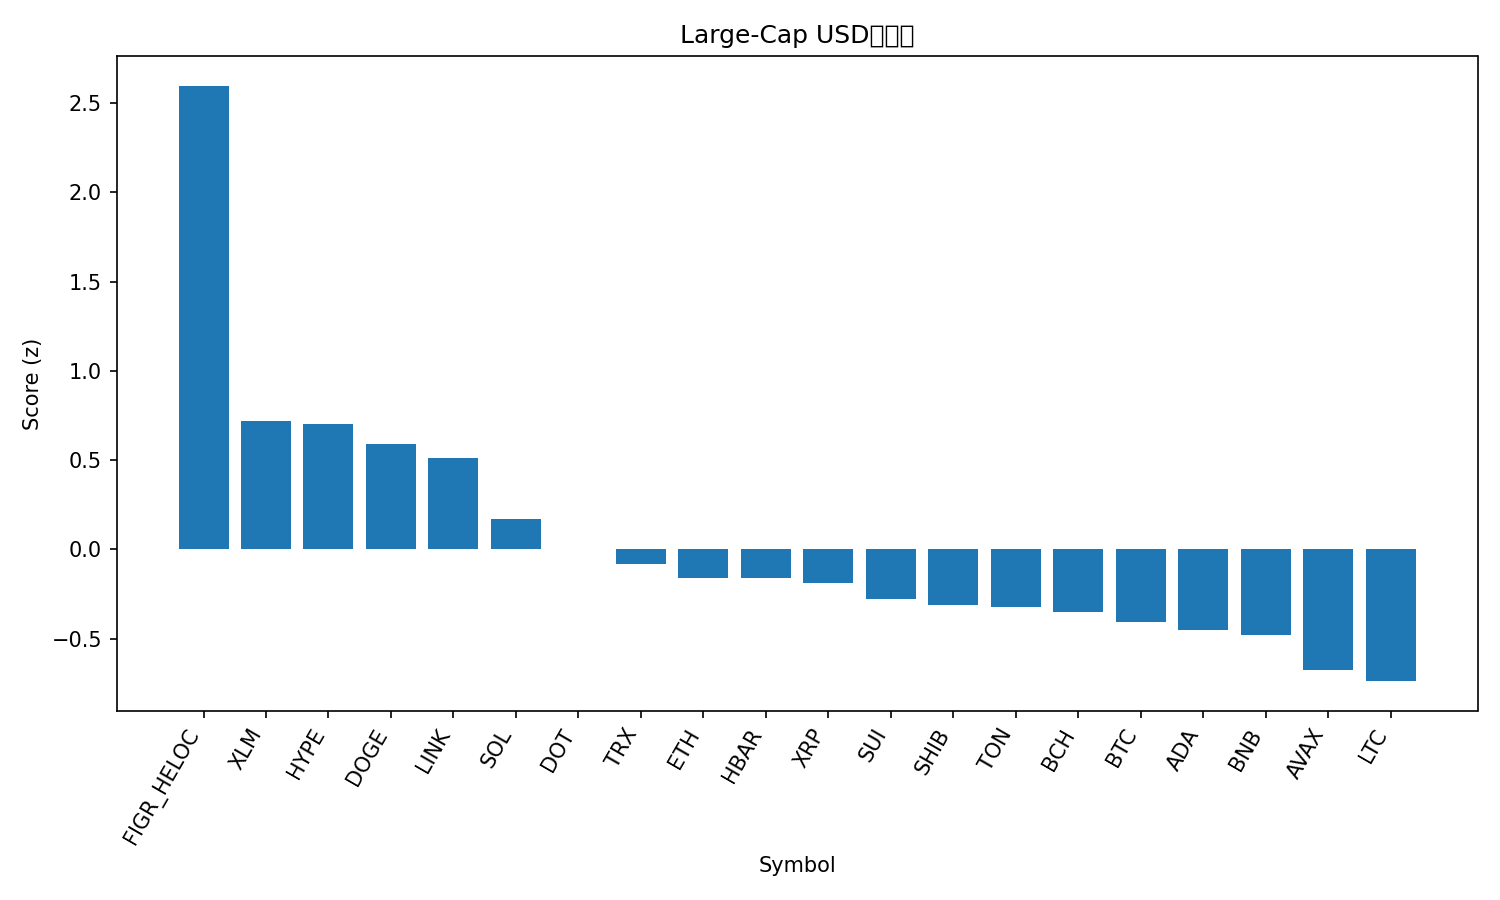

Data behind this chart, as committed beside it:
rank, name, symbol, price, pct_1h, pct_24h, pct_7d, pct_1h_vs_btc, pct_24h_vs_btc, pct_7d_vs_btc, market_cap_rank, market_cap, volume_usd, score
1, Figure Heloc, FIGR_HELOC, 1.036, 3.794, 4.397, 3.781, 3.717, 3.777, 0.1177, 19, 12829509665, 41642955, 2.598
2, Stellar, XLM, 0.3928, 0.4894, 2.85, 11.4, 0.413, 2.23, 7.734, 20, 12481418053, 302967926, 0.717
3, Hyperliquid, HYPE, 55.82, 0.4788, 1.611, 24.19, 0.4024, 0.9911, 20.52, 14, 15102641180, 866220483, 0.7028
4, Dogecoin, DOGE, 0.2508, -0.1998, 2.749, 18.96, -0.2762, 2.129, 15.29, 9, 37870903652, 3352287547, 0.5912
5, Chainlink, LINK, 24.18, 0.07303, 3.096, 8.58, -0.003355, 2.476, 4.916, 13, 16413299104, 1027414399, 0.5093
6, Solana, SOL, 226.3, 0.2264, 1.486, 11.73, 0.15, 0.8654, 8.071, 6, 122788938582, 9714548317, 0.1692
7, Polkadot, DOT, 4.23, 0.2746, 0.9439, 12.09, 0.1982, 0.3236, 8.426, 34, 6442744608, 283034985, 0.003177
8, TRON, TRX, 0.3454, -0.09385, 2.043, 3.457, -0.1702, 1.423, -0.2069, 10, 32695133252, 841787956, -0.08098
9, Ethereum, ETH, 4419, -0.118, 1.765, 2.645, -0.1944, 1.144, -1.019, 2, 533820416535, 32508658541, -0.1583
10, Hedera, HBAR, 0.2355, -0.03722, 0.9944, 11.17, -0.1136, 0.3741, 7.503, 25, 9985543086, 238644702, -0.1608
11, XRP, XRP, 3.02, -0.09191, 1.279, 7.786, -0.1683, 0.6587, 4.123, 3, 180062333951, 5054409627, -0.188
12, Sui, SUI, 3.61, -0.03872, 0.6196, 11.32, -0.1151, -0.0006716, 7.661, 18, 12908752613, 960056061, -0.279
13, Shiba Inu, SHIB, 1.309e-05, 0.05533, 0.6713, 8.276, -0.02106, 0.05105, 4.612, 31, 7714775657, 205280086, -0.3131
14, Toncoin, TON, 3.18, 0.02768, 1.242, 2.364, -0.0487, 0.6221, -1.299, 29, 8169172127, 183786959, -0.3223
15, Bitcoin Cash, BCH, 588.9, -0.02037, 1.461, -0.08199, -0.09675, 0.8408, -3.746, 23, 11733287698, 633128710, -0.3488
16, Bitcoin, BTC, 114448, 0.07638, 0.6203, 3.664, 0.0, 0.0, 0.0, 1, 2279833266991, 42425331220, -0.4079
17, Cardano, ADA, 0.8832, 0.2123, -0.07159, 9.157, 0.1359, -0.6919, 5.494, 11, 32243751532, 1580224668, -0.4519
18, BNB, BNB, 896, -0.08598, 0.589, 5.99, -0.1624, -0.03126, 2.326, 5, 124710167977, 1246955619, -0.4782
19, Avalanche, AVAX, 28.82, -0.4097, -0.7573, 18.92, -0.4861, -1.378, 15.26, 21, 12175039567, 1152061213, -0.6773
20, Litecoin, LTC, 115.3, 0.1414, -0.4329, 4.993, 0.06501, -1.053, 1.33, 27, 8801787727, 648214084, -0.7382
21, Cronos, CRO, 0.2606, 0.1741, 0.1724, -2.127, 0.09769, -0.4479, -5.791, 28, 8731789288, 129019826, -0.7457
